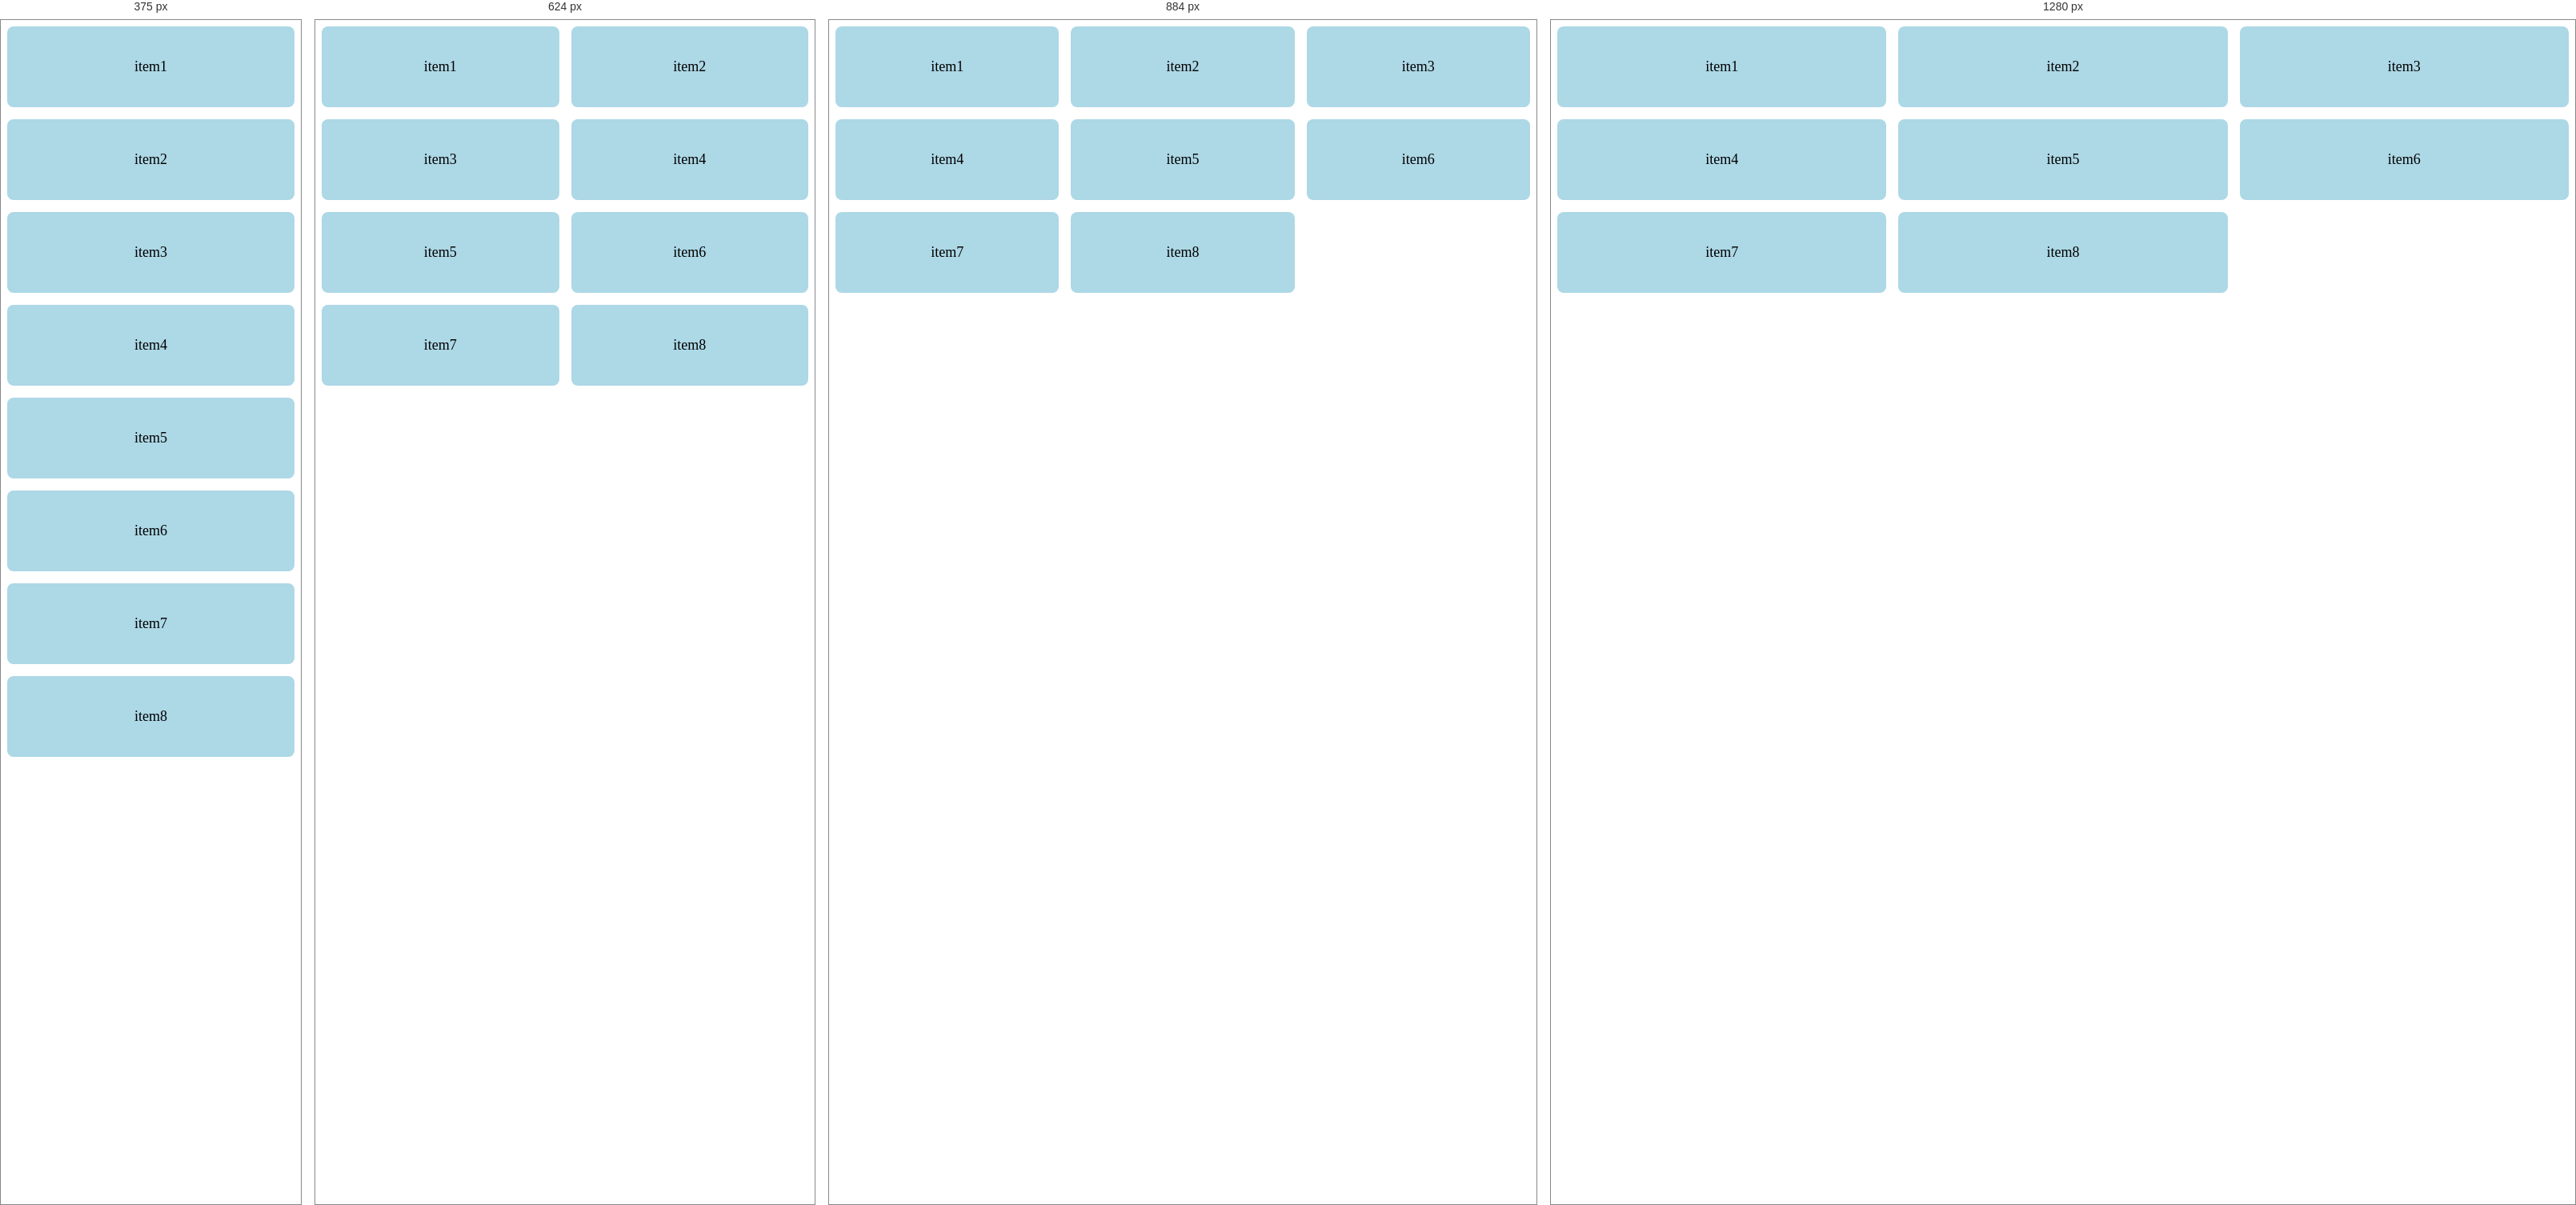
Rendered at 375 px, 624 px, 884 px and 1280 px, left to right.

<!-- file: index.html -->
<!doctype html>
<html lang="en">
  <head>
    <link rel="stylesheet" href="style.css" />
    <meta charset="UTF-8" />
    <meta name="viewport" content="width=device-width, initial-scale=1.0" />
    <title>Document</title>
  </head>
  <body>
    <div class="container">
      <div class="item box1">item1</div>
      <div class="item box2">item2</div>
      <div class="item box3">item3</div>
      <div class="item box4">item4</div>
      <div class="item box5">item5</div>
      <div class="item box6">item6</div>
      <div class="item box7">item7</div>
      <div class="item box8">item8</div>
    </div>
  </body>
</html>


/* @media block from style.css */
@media (max-width: 1000px) {
  .container {
    grid-template-columns: repeat(3, 1fr);
  }
}

/* @media block from style.css */
@media (max-width: 768px) {
  .container {
    grid-template-columns: repeat(2, 1fr);
  }
}

/* @media block from style.css */
@media (max-width: 480px) {
  .container {
    grid-template-columns: repeat(1, 1fr);
  }
}